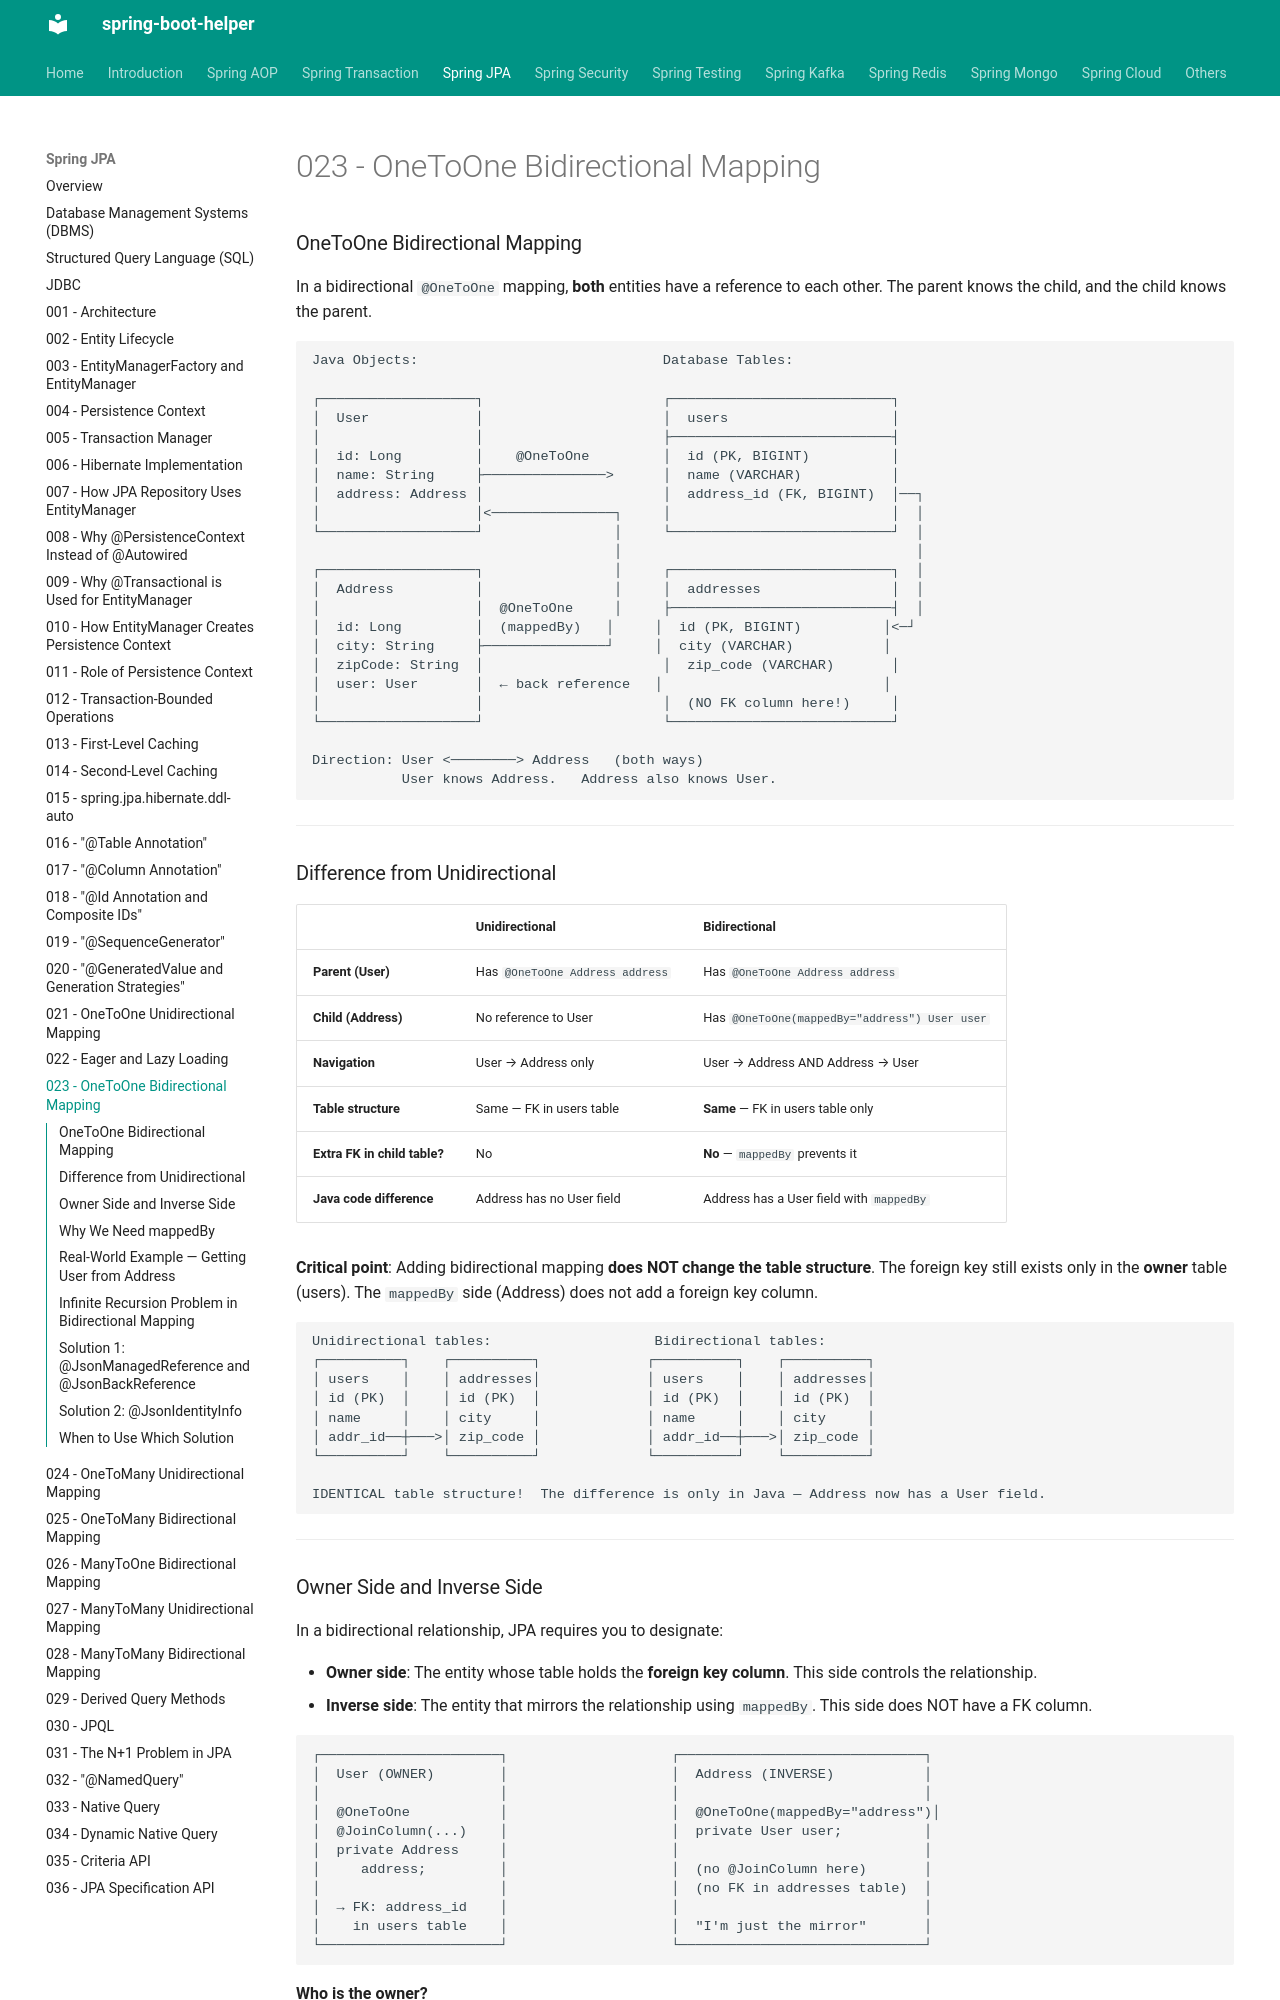

repository: abhishekghoshh/spring-boot-helper · page: spring-jpa/023-one-to-one-bidirectional-mapping/index.html · generator: mkdocs

### OneToOne Bidirectional Mapping

In a bidirectional `@OneToOne` mapping, **both** entities have a reference to each other. The parent knows the child, and the child knows the parent.

```text
Java Objects:                              Database Tables:

┌───────────────────┐                      ┌───────────────────────────┐
│  User             │                      │  users                    │
│                   │                      ├───────────────────────────┤
│  id: Long         │    @OneToOne         │  id (PK, BIGINT)          │
│  name: String     ├───────────────>      │  name (VARCHAR)           │
│  address: Address │                      │  address_id (FK, BIGINT)  │──┐
│                   │<───────────────┐     │                           │  │
└───────────────────┘                │     └───────────────────────────┘  │
                                     │                                    │
┌───────────────────┐                │     ┌───────────────────────────┐  │
│  Address          │                │     │  addresses                │  │
│                   │  @OneToOne     │     ├───────────────────────────┤  │
│  id: Long         │  (mappedBy)   │     │  id (PK, BIGINT)          │<─┘
│  city: String     ├───────────────┘     │  city (VARCHAR)           │
│  zipCode: String  │                      │  zip_code (VARCHAR)       │
│  user: User       │  ← back reference   │                           │
│                   │                      │  (NO FK column here!)     │
└───────────────────┘                      └───────────────────────────┘

Direction: User <────────> Address   (both ways)
           User knows Address.   Address also knows User.
```

---
